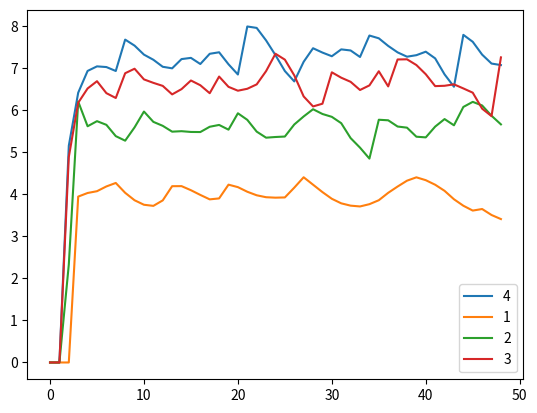

Reproduce this figure in Python.
#!/usr/bin/env python3
# -*- coding: utf-8 -*-
"""
Created on Wed Mar  8 12:22:45 2023

@author: mmeierdo
"""
def getRate(steps, x, dt):
    r = []
    for i in range(steps-1):
	    value = (x[i+1] - x[i]) / dt
	    r.append(value)

    return r

f = [[0.0, 0.0, 0.0, 0.005150130164111033, 0.011559400263649877, 0.01848600004450418, 0.02552129990363028, 0.03254030161770061, 0.03946569995605387, 0.04713689850177616, 0.054665000789100304, 0.06197919719852507, 0.06917159771546721, 0.0761971969041042, 0.08318570326082408, 0.09039379801834002, 0.09763090201886371, 0.10472199937794358, 0.11205599730601534, 0.11942599667236209, 0.12651100405491889, 0.13335299445316195, 0.14133600052446127, 0.1492849987698719, 0.15693700697738677, 0.16423899796791375, 0.1711630029603839, 0.17784099327400327, 0.18498499412089586, 0.19245099974796176, 0.19981400691904128, 0.20708999363705516, 0.21452900546137244, 0.2219419984612614, 0.229199999012053, 0.2369680005358532, 0.24466999457217753, 0.25219100643880665, 0.25955899036489427, 0.26682400493882596, 0.2741249918472022, 0.28150901198387146, 0.28873400879092515, 0.29557899688370526, 0.3021300071850419, 0.3099140012636781, 0.317533005727455, 0.3248470020480454, 0.3319490060675889, 0.3390150086488575]
,[0.0, 0.0, 0.0, 0.0, 0.003941209797631018, 0.007967890269355848, 0.012037399756081868, 0.01621979936317075, 0.020484900232986547, 0.0245159008045448, 0.0283700992440572, 0.032117299269884825, 0.03583819852792658, 0.03968919918406755, 0.04387760054669343, 0.04806750075658783, 0.05216029967414215, 0.056141299864975736, 0.06001679867040366, 0.06391460192389786, 0.0681394012644887, 0.07230530172819272, 0.07636169902980328, 0.0803341026767157, 0.08426039858022705, 0.08817610068945214, 0.09209730342263356, 0.09625060192774981, 0.10065099922940135, 0.10487499821465462, 0.10892299906117842, 0.11281199840595946, 0.11659300071187317, 0.12031899677822366, 0.12402600259520113, 0.12778700329363346, 0.1316419948125258, 0.13567300629802048, 0.13985300029162318, 0.14417199417948723, 0.14857099449727684, 0.1529019937152043, 0.15712500317022204, 0.1612030027899891, 0.1650810008868575, 0.1688049960648641, 0.17241400200873613, 0.17605999892111868, 0.17956399824470282, 0.18297099450137466]
,[0.0, 0.0, 0.0, 0.002327760057596606, 0.008527200407115743, 0.014139600352791604, 0.019872999473591335, 0.025519200789858587, 0.03089680103585124, 0.03616650064941496, 0.041752598917810246, 0.0477145986224059, 0.053431500418810174, 0.059053898439742625, 0.0645378022454679, 0.07003299833741039, 0.07550990267191082, 0.08098479884210974, 0.08658510341774672, 0.0922288018045947, 0.09776029764907435, 0.1036809990182519, 0.10944600217044353, 0.11493099736981094, 0.12027200136799365, 0.12562899792101234, 0.13099699572194368, 0.13665099686477333, 0.14249600644689053, 0.1485130051150918, 0.15441699360962957, 0.1602529955562204, 0.16593800683040172, 0.17126899911090732, 0.17637299606576562, 0.1812169939512387, 0.18698400526773185, 0.19273800717201084, 0.1983440015465021, 0.20392300211824477, 0.2092869981424883, 0.21463500161189586, 0.22023900237400085, 0.22602200624532998, 0.23165700258687139, 0.23772800341248512, 0.24392000341322273, 0.2500260015949607, 0.2558880078140646, 0.2615450066514313]
,[0.0, 0.0, 0.0, 0.004882970188191393, 0.011053300113417208, 0.017563199435244314, 0.02424589911242947, 0.030644998332718387, 0.03692879909067415, 0.043801101128337905, 0.050780301535269246, 0.05750600030296482, 0.06414960080292076, 0.07072099833749235, 0.07709040073677897, 0.08358510240213946, 0.09028479689732194, 0.09687159763416275, 0.10326899791834876, 0.11006199929397553, 0.11661100143101066, 0.12306800635997206, 0.1295709953410551, 0.1361780014121905, 0.14309999824035913, 0.15043499297462404, 0.15762999828439206, 0.16445199435111135, 0.17077299708034843, 0.17685600323602557, 0.1830039982451126, 0.18989799718838185, 0.1966639974853024, 0.2033320051850751, 0.20980600675102323, 0.21638900216203183, 0.22330800129566342, 0.22986700059846044, 0.23706599313300103, 0.24426900199614465, 0.25133599410764873, 0.25818400899879634, 0.2647500077728182, 0.2713240101002157, 0.2779320057015866, 0.28444299823604524, 0.290853000478819, 0.2968829940073192, 0.302736007142812, 0.30998498550616205]]
import numpy as np
import matplotlib.pyplot as plt 
p = ["4","1","2","3"]
j = 0
for i in f:
    g = getRate(50,i,0.001)
    plt.plot(g, label = p[j])
    j +=1 
    print(np.mean(g))

plt.legend()